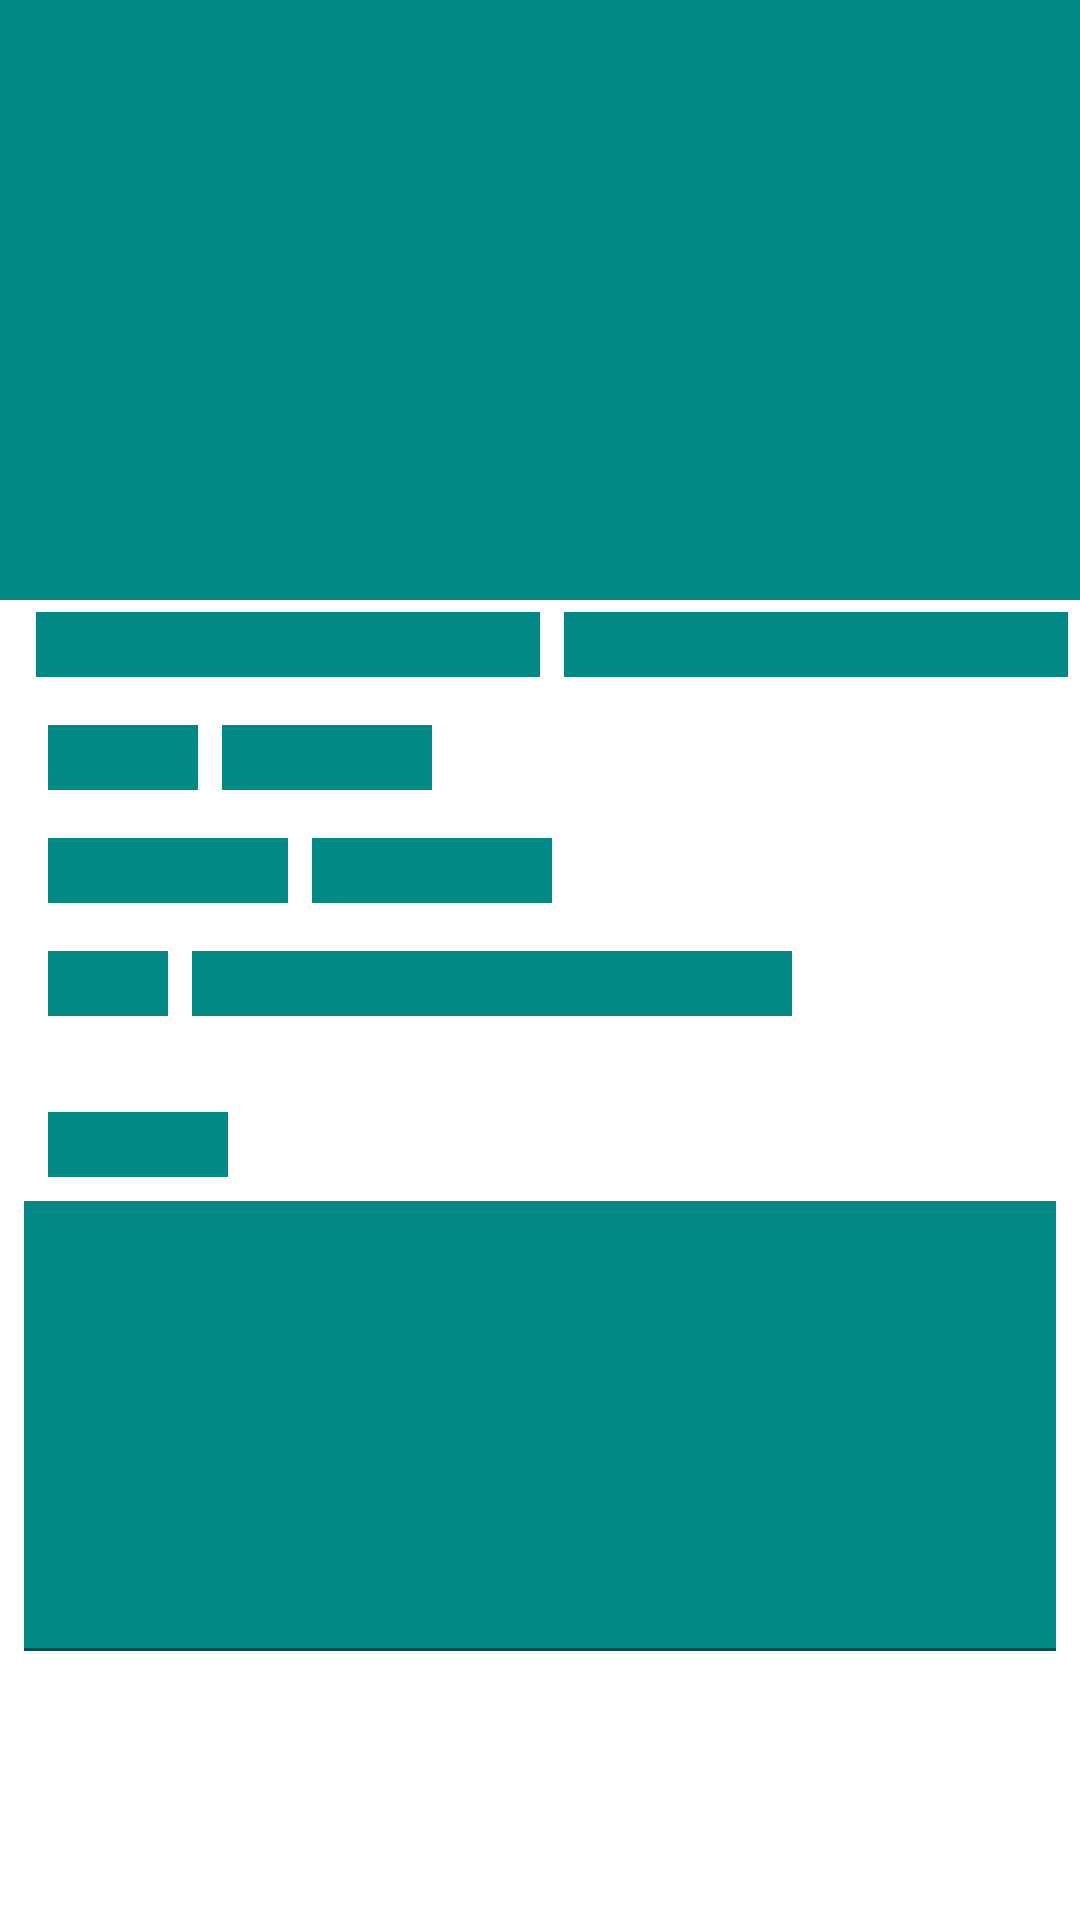

Android layout source for this screen:
<!-- AndroidManifest.xml: application theme Theme.Tawk -->
<!-- res/layout/data_placeholder_layout.xml -->
<?xml version="1.0" encoding="utf-8"?>
<androidx.constraintlayout.widget.ConstraintLayout xmlns:android="http://schemas.android.com/apk/res/android"
    xmlns:app="http://schemas.android.com/apk/res-auto"
    xmlns:tools="http://schemas.android.com/tools"
    android:layout_width="match_parent"
    android:layout_height="match_parent">

    <ImageView
        android:background="@color/teal_700"
        android:id="@+id/avatar_ph"
        android:layout_width="match_parent"
        android:layout_height="200dp"
        app:layout_constraintLeft_toLeftOf="parent"
        app:layout_constraintRight_toRightOf="parent"
        app:layout_constraintTop_toTopOf="parent" />

    <TextView
        android:background="@color/teal_700"
        android:id="@+id/followers_ph"
        android:layout_width="0dp"
        android:layout_height="wrap_content"
        android:layout_margin="4dp"
        android:gravity="end"
        tools:text="followers:"
        android:textAppearance="@style/TextAppearance.MaterialComponents.Body1"
        app:layout_constraintEnd_toStartOf="@+id/followersNo"
        app:layout_constraintHorizontal_bias="0.5"
        app:layout_constraintStart_toStartOf="parent"
        app:layout_constraintTop_toBottomOf="@id/avatar_ph" />

    <TextView
        android:background="@color/teal_700"
        android:id="@+id/followersNo_ph"
        android:layout_width="0dp"
        android:layout_height="wrap_content"
        android:layout_margin="4dp"
        android:layout_marginTop="104dp"
        tools:text="12"
        android:textAppearance="@style/TextAppearance.MaterialComponents.Body1"
        app:layout_constraintEnd_toStartOf="@+id/following"
        app:layout_constraintHorizontal_bias="0.5"
        app:layout_constraintStart_toEndOf="@+id/followers_ph"
        app:layout_constraintTop_toBottomOf="@id/avatar_ph" />


    <TextView
        android:background="@color/teal_700"
        android:id="@+id/followingNo_ph"
        android:layout_width="0dp"
        android:layout_height="wrap_content"
        android:layout_margin="4dp"
        tools:text="34"
        android:textAppearance="@style/TextAppearance.MaterialComponents.Body1"
        app:layout_constraintEnd_toEndOf="parent"
        app:layout_constraintHorizontal_bias="0.5"
        app:layout_constraintStart_toEndOf="@+id/following_ph"
        app:layout_constraintTop_toBottomOf="@id/avatar_ph" />


    <TextView
        android:background="@color/teal_700"
        android:id="@+id/following_ph"
        android:layout_width="0dp"
        android:layout_height="wrap_content"
        android:layout_margin="4dp"
        android:gravity="end"
        tools:text="followers:"
        android:textAppearance="@style/TextAppearance.MaterialComponents.Body1"
        app:layout_constraintEnd_toStartOf="@+id/followingNo_ph"
        app:layout_constraintHorizontal_bias="0.5"
        app:layout_constraintStart_toEndOf="@+id/followersNo_ph"
        app:layout_constraintTop_toBottomOf="@id/avatar_ph" />

    <TextView
        android:background="@color/teal_700"
        android:id="@+id/nameLabel_ph"
        android:layout_width="50dp"
        android:layout_height="wrap_content"
        android:layout_marginLeft="16dp"
        android:layout_marginTop="16dp"
        tools:text="name:"
        android:textAppearance="@style/TextAppearance.MaterialComponents.Body1"
        app:layout_constraintLeft_toLeftOf="parent"
        app:layout_constraintTop_toBottomOf="@id/followers_ph" />

    <TextView
        android:background="@color/teal_700"
        android:id="@+id/name_ph"
        android:layout_width="70dp"
        android:layout_height="wrap_content"
        android:layout_marginLeft="8dp"
        android:layout_marginTop="16dp"
        android:textAppearance="@style/TextAppearance.MaterialComponents.Body1"
        app:layout_constraintLeft_toRightOf="@id/nameLabel_ph"
        app:layout_constraintTop_toBottomOf="@id/followers_ph"
        tools:text="Percival" />

    <TextView
        android:background="@color/teal_700"
        android:id="@+id/companyLabel_ph"
        android:layout_width="80dp"
        android:layout_height="wrap_content"
        android:layout_marginLeft="16dp"
        android:layout_marginTop="16dp"
        tools:text="company:"
        android:textAppearance="@style/TextAppearance.MaterialComponents.Body1"
        app:layout_constraintLeft_toLeftOf="parent"
        app:layout_constraintTop_toBottomOf="@id/nameLabel_ph" />

    <TextView
        android:background="@color/teal_700"
        android:id="@+id/company_ph"
        android:layout_width="80dp"
        android:layout_height="wrap_content"
        android:layout_marginLeft="8dp"
        android:layout_marginTop="16dp"
        android:textAppearance="@style/TextAppearance.MaterialComponents.Body1"
        app:layout_constraintLeft_toRightOf="@id/companyLabel_ph"
        app:layout_constraintTop_toBottomOf="@id/nameLabel_ph"
        tools:text="Tawk.io" />

    <TextView
        android:background="@color/teal_700"
        android:id="@+id/blogLabel_ph"
        android:layout_width="40dp"
        android:layout_height="wrap_content"
        android:layout_marginLeft="16dp"
        android:layout_marginTop="16dp"
        tools:text="blog:"
        android:textAppearance="@style/TextAppearance.MaterialComponents.Body1"
        app:layout_constraintLeft_toLeftOf="parent"
        app:layout_constraintTop_toBottomOf="@id/companyLabel_ph" />

    <TextView
        android:background="@color/teal_700"
        android:id="@+id/blog_ph"
        android:layout_width="200dp"
        android:layout_height="wrap_content"
        android:layout_marginLeft="8dp"
        android:layout_marginTop="16dp"
        android:textAppearance="@style/TextAppearance.MaterialComponents.Body1"
        app:layout_constraintLeft_toRightOf="@id/blogLabel_ph"
        app:layout_constraintTop_toBottomOf="@id/companyLabel_ph"
        tools:text="http://something.com" />

    <TextView
        android:background="@color/teal_700"
        android:id="@+id/notesLabel_ph"
        android:layout_width="60dp"
        android:layout_height="wrap_content"
        android:layout_marginLeft="16dp"
        android:layout_marginTop="32dp"
        tools:text="Notes:"
        android:textAppearance="@style/TextAppearance.MaterialComponents.Body1"
        app:layout_constraintLeft_toLeftOf="parent"
        app:layout_constraintTop_toBottomOf="@id/blogLabel_ph" />

    <com.google.android.material.textfield.TextInputLayout
        android:background="@color/teal_700"
        android:id="@+id/notes_layout"
        android:layout_width="match_parent"
        android:layout_height="150dp"
        android:layout_margin="8dp"
        app:layout_constraintTop_toBottomOf="@id/notesLabel_ph">

        <EditText
            android:background="@color/teal_700"
            android:id="@+id/notes_ph"
            android:layout_width="match_parent"
            android:layout_height="match_parent"
            android:gravity="top|start"
            android:imeOptions="actionDone"
            android:inputType="text"
            android:maxLines="10"
            tools:text="name here" />
    </com.google.android.material.textfield.TextInputLayout>

</androidx.constraintlayout.widget.ConstraintLayout>
<!-- resources referenced by this layout -->
<resources>
  <style name="Theme.Tawk" parent="Theme.MaterialComponents.DayNight.DarkActionBar">
      
      <item name="colorPrimary">@color/purple_500</item>
      <item name="colorPrimaryVariant">@color/purple_700</item>
      <item name="colorOnPrimary">@color/white</item>
      
      <item name="colorSecondary">@color/teal_200</item>
      <item name="colorSecondaryVariant">@color/teal_700</item>
      <item name="colorOnSecondary">@color/black</item>
      
      <item name="android:statusBarColor" tools:targetApi="l">?attr/colorPrimaryVariant</item>
      
    </style>
  <!-- not gathered from this repository: default colours our renderer supplied (Android Studio template values) -->
  <color name="purple_500">#FF6200EE</color>
  <color name="purple_700">#FF3700B3</color>
  <color name="teal_200">#FF03DAC5</color>
  <color name="teal_700">#FF018786</color>
  <color name="black">#FF000000</color>
  <color name="white">#FFFFFFFF</color>
</resources>
